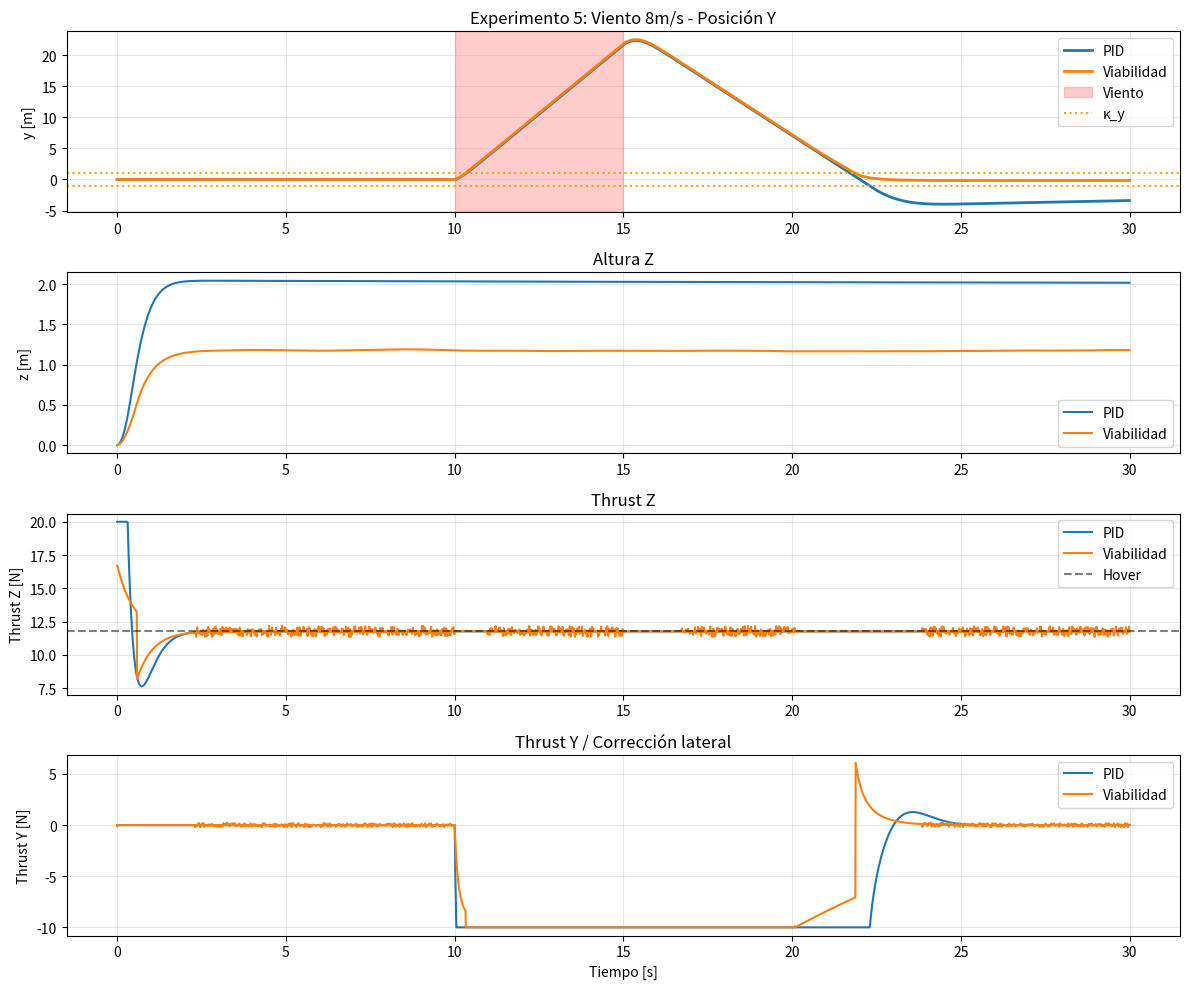

Write Python code to recreate this figure.
import numpy as np
import matplotlib.pyplot as plt
import csv

# =========================
# CONFIG
# =========================
DT = 0.01
SIM_TIME = 30.0
GRAVITY = 9.81
MASS = 1.2
MAX_THRUST = 20.0
HOVER_THRUST = MASS * GRAVITY

# Mundo
CEILING = 10.0
FLOOR = 0.0

# Viento
WIND_START = 10.0
WIND_END = 15.0
WIND_SPEED = 8.0
WIND_DRAG_COEF = 0.8

# =========================
# DRON 2D (Z, Y)
# =========================
class Drone2D:
    def __init__(self):
        self.z = 0.0
        self.vz = 0.0
        self.y = 0.0
        self.vy = 0.0
        self.mass = MASS
        self.max_thrust = MAX_THRUST

    def step(self, thrust_z, thrust_y, wind_y):
        v_rel_y = wind_y - self.vy
        f_wind_y = WIND_DRAG_COEF * np.sign(v_rel_y) * v_rel_y**2

        thrust_z = np.clip(thrust_z, 0, self.max_thrust)
        az = (thrust_z / self.mass) - GRAVITY
        self.vz += az * DT
        self.z += self.vz * DT

        ay = (thrust_y + f_wind_y) / self.mass
        self.vy += ay * DT
        self.y += self.vy * DT

        if self.z <= FLOOR:
            self.z = FLOOR
            self.vz = max(0, self.vz) * 0.1

# =========================
# SENSORES
# =========================
class Sensors2D:
    def __init__(self):
        self.prev_acc_z = 0.0
        self.prev_acc_y = 0.0
        self.prev_vz = 0.0
        self.prev_vy = 0.0

    def read(self, drone):
        acc_z = (drone.vz - self.prev_vz) / DT
        acc_y = (drone.vy - self.prev_vy) / DT
        jerk_z = (acc_z - self.prev_acc_z) / DT
        jerk_y = (acc_y - self.prev_acc_y) / DT

        self.prev_acc_z = acc_z
        self.prev_acc_y = acc_y
        self.prev_vz = drone.vz
        self.prev_vy = drone.vy

        tof_down = max(0.0, drone.z)
        tof_up = max(0.0, CEILING - drone.z)

        return {
            "vz": drone.vz, "vy": drone.vy,
            "acc_z": acc_z, "acc_y": acc_y,
            "jerk_z": jerk_z, "jerk_y": jerk_y,
            "tof_down": tof_down, "tof_up": tof_up,
            "y": drone.y, "z": drone.z
        }

# =========================
# PID BASELINE 2D
# =========================
class PID2D:
    def __init__(self):
        self.target_z = 2.0
        self.target_y = 0.0
        self.kp_z, self.kd_z = 15, 8
        self.kp_y, self.kd_y = 10, 6
        self.integral_z = 0.0
        self.integral_y = 0.0

    def step(self, s):
        err_z = self.target_z - s["tof_down"]
        self.integral_z += err_z * DT
        thrust_z = self.kp_z * err_z - self.kd_z * s["vz"] + 0.5 * self.integral_z + HOVER_THRUST

        err_y = self.target_y - s["y"]
        self.integral_y += err_y * DT
        thrust_y = self.kp_y * err_y - self.kd_y * s["vy"] + 0.3 * self.integral_y

        return np.clip(thrust_z, 0, MAX_THRUST), np.clip(thrust_y, -10, 10)

# =========================
# CONTROL VIABILIDAD 2D V3
# =========================
class Viability2D:
    def __init__(self):
        self.kappa_delta = 0.05
        self.kappa_lf = 0.15
        self.kappa_y = 1.0 # FIX: actúa desde 1m, no 3m
        self.prev_A = 0.0
        self.thrust_base = HOVER_THRUST
        self.banda_min = 1.8
        self.banda_max = 2.2
        self.hist_z = []
        self.t_en_banda = 0.0

    def delta_struct(self, s):
        return 0.4 * (abs(s["acc_z"]) + abs(s["acc_y"])) + 0.1 * (abs(s["jerk_z"]) + abs(s["jerk_y"]))

    def A_sys(self, thrust_z, thrust_y, s):
        resp_z = abs(s["acc_z"]) / (abs(thrust_z - HOVER_THRUST) + 1e-3)
        resp_y = abs(s["acc_y"]) / (abs(thrust_y) + 1e-3)
        return np.clip(0.7 * resp_z + 0.3 * resp_y, 0, 1)

    def LF(self, thrust_z):
        return 1 - (thrust_z / MAX_THRUST)

    def V_y(self, s, lf):
        if abs(s["y"]) < self.kappa_y:
            return 1.0
        # FIX: V_y cae más lento. Antes dividía por 5.0, ahora por 10.0
        return max(0.0, 1.0 - (abs(s["y"]) - self.kappa_y) / 10.0) * lf

    def step(self, s):
        delta = self.delta_struct(s)
        thrust_z = self.thrust_base
        thrust_y = 0.0

        A = self.A_sys(thrust_z, thrust_y, s)
        e_R = -(A - self.prev_A)
        self.prev_A = A
        lf = self.LF(thrust_z)
        vy_value = self.V_y(s, lf)

        if delta < self.kappa_delta:
            thrust_z += np.random.uniform(-0.4, 0.4)
            thrust_y += np.random.uniform(-0.2, 0.2)

        thrust_z -= 2.5 * s["vz"]

        if lf < self.kappa_lf:
            thrust_z -= 3.0
        if s["tof_down"] < 0.5:
            thrust_z += 5.0

        # FIX: Regla κ_y más agresiva y sin depender tanto de lf
        if abs(s["y"]) > self.kappa_y:
            # Fuerza de retorno: 12N si estás lejos, modulada por V_y
            fuerza_retorno = -np.sign(s["y"]) * 12.0 * (1.0 - vy_value)
            thrust_y += fuerza_retorno

        # FIX: Amortiguación condicional. Solo amortigua si no estás intentando volver
        # Si thrust_y y vy tienen mismo signo, estás intentando acelerar: no amortigües
        # Si tienen signo opuesto, estás frenando: amortigua
        if np.sign(thrust_y)!= np.sign(s["vy"]) or abs(thrust_y) < 0.1:
            thrust_y -= 2.0 * s["vy"] # Reducida de 3.0 a 2.0

        # Banda altura
        en_banda = self.banda_min < s["tof_down"] < self.banda_max
        if en_banda:
            self.t_en_banda += DT
            self.hist_z.append(s["tof_down"])
            if len(self.hist_z) > 200:
                self.hist_z.pop(0)
        else:
            self.t_en_banda = 0.0
            self.hist_z = []

        if en_banda and abs(s["vz"]) < 0.1 and self.t_en_banda > 1.0:
            z_centro = np.mean(self.hist_z)
            error_banda = z_centro - s["tof_down"]
            thrust_z += 4.0 * error_banda
            thrust_z = np.clip(thrust_z, HOVER_THRUST - 1.0, HOVER_THRUST + 1.0)

        return np.clip(thrust_z, 0, MAX_THRUST), np.clip(thrust_y, -10, 10), delta, A, e_R, lf, vy_value

# =========================
# SIMULACIÓN
# =========================
def run(controller_type="viab"):
    drone = Drone2D()
    sensors = Sensors2D()

    if controller_type == "pid":
        ctrl = PID2D()
    else:
        ctrl = Viability2D()

    log = []

    for t in np.arange(0, SIM_TIME, DT):
        wind_y = WIND_SPEED if WIND_START <= t <= WIND_END else 0.0
        s = sensors.read(drone)

        if controller_type == "pid":
            thrust_z, thrust_y = ctrl.step(s)
            delta = A = e_R = lf = vy_value = 0
        else:
            thrust_z, thrust_y, delta, A, e_R, lf, vy_value = ctrl.step(s)

        drone.step(thrust_z, thrust_y, wind_y)
        log.append([t, drone.z, drone.y, drone.vz, drone.vy, thrust_z, thrust_y, delta, A, e_R, lf, vy_value, wind_y])

    return np.array(log)

# =========================
# EJECUCIÓN
# =========================
print("Corriendo PID...")
log_pid = run("pid")
print("Corriendo Viabilidad...")
log_viab = run("viab")

# =========================
# GUARDAR CSV
# =========================
with open("log_exp5.csv", "w", newline="") as f:
    writer = csv.writer(f)
    writer.writerow(["t","z","y","vz","vy","thrust_z","thrust_y","delta","A","e_R","lf","vy_value","wind_y"])
    writer.writerows(log_viab)

# =========================
# MÉTRICAS
# =========================
def metricas(log, nombre):
    y = log[:,2]
    vz = log[:,3]
    vy = log[:,4]
    thrust_z = log[:,5]
    wind = log[:,12]

    idx_viento = (wind > 0)
    deriva_max = np.max(np.abs(y[idx_viento])) if np.any(idx_viento) else 0
    y_final = y[-1]
    corriente_media = np.mean(thrust_z[idx_viento]) if np.any(idx_viento) else np.mean(thrust_z)
    energia_total = np.sum(thrust_z) * DT / 3600 * 12

    print(f"\n{nombre}:")
    print(f" Deriva máxima en viento: {deriva_max:.3f} m")
    print(f" Posición Y final: {y_final:.3f} m")
    print(f" Thrust medio en viento: {corriente_media:.2f} N")
    print(f" Energía total 30s: {energia_total:.2f} Wh")
    print(f" Velocidad Y pico: {np.max(np.abs(vy)):.2f} m/s")

metricas(log_pid, "PID")
metricas(log_viab, "VIABILIDAD")

# =========================
# GRÁFICAS
# =========================
plt.figure(figsize=(12,10))

plt.subplot(4,1,1)
plt.title("Experimento 5: Viento 8m/s - Posición Y")
plt.plot(log_pid[:,0], log_pid[:,2], label="PID", linewidth=2)
plt.plot(log_viab[:,0], log_viab[:,2], label="Viabilidad", linewidth=2)
plt.axvspan(WIND_START, WIND_END, alpha=0.2, color='red', label='Viento')
plt.axhline(1.0, linestyle=":", color="orange", label="κ_y")
plt.axhline(-1.0, linestyle=":", color="orange")
plt.ylabel("y [m]")
plt.legend()
plt.grid(True, alpha=0.3)

plt.subplot(4,1,2)
plt.title("Altura Z")
plt.plot(log_pid[:,0], log_pid[:,1], label="PID")
plt.plot(log_viab[:,0], log_viab[:,1], label="Viabilidad")
plt.ylabel("z [m]")
plt.legend()
plt.grid(True, alpha=0.3)

plt.subplot(4,1,3)
plt.title("Thrust Z")
plt.plot(log_pid[:,0], log_pid[:,5], label="PID")
plt.plot(log_viab[:,0], log_viab[:,5], label="Viabilidad")
plt.axhline(HOVER_THRUST, linestyle="--", color="k", alpha=0.5, label="Hover")
plt.ylabel("Thrust Z [N]")
plt.legend()
plt.grid(True, alpha=0.3)

plt.subplot(4,1,4)
plt.title("Thrust Y / Corrección lateral")
plt.plot(log_pid[:,0], log_pid[:,6], label="PID")
plt.plot(log_viab[:,0], log_viab[:,6], label="Viabilidad")
plt.xlabel("Tiempo [s]")
plt.ylabel("Thrust Y [N]")
plt.legend()
plt.grid(True, alpha=0.3)

plt.tight_layout()
plt.savefig("resultado_exp5.png", dpi=150)
plt.show()

print("\nListo. Revisa resultado_exp5.png y log_exp5.csv")
